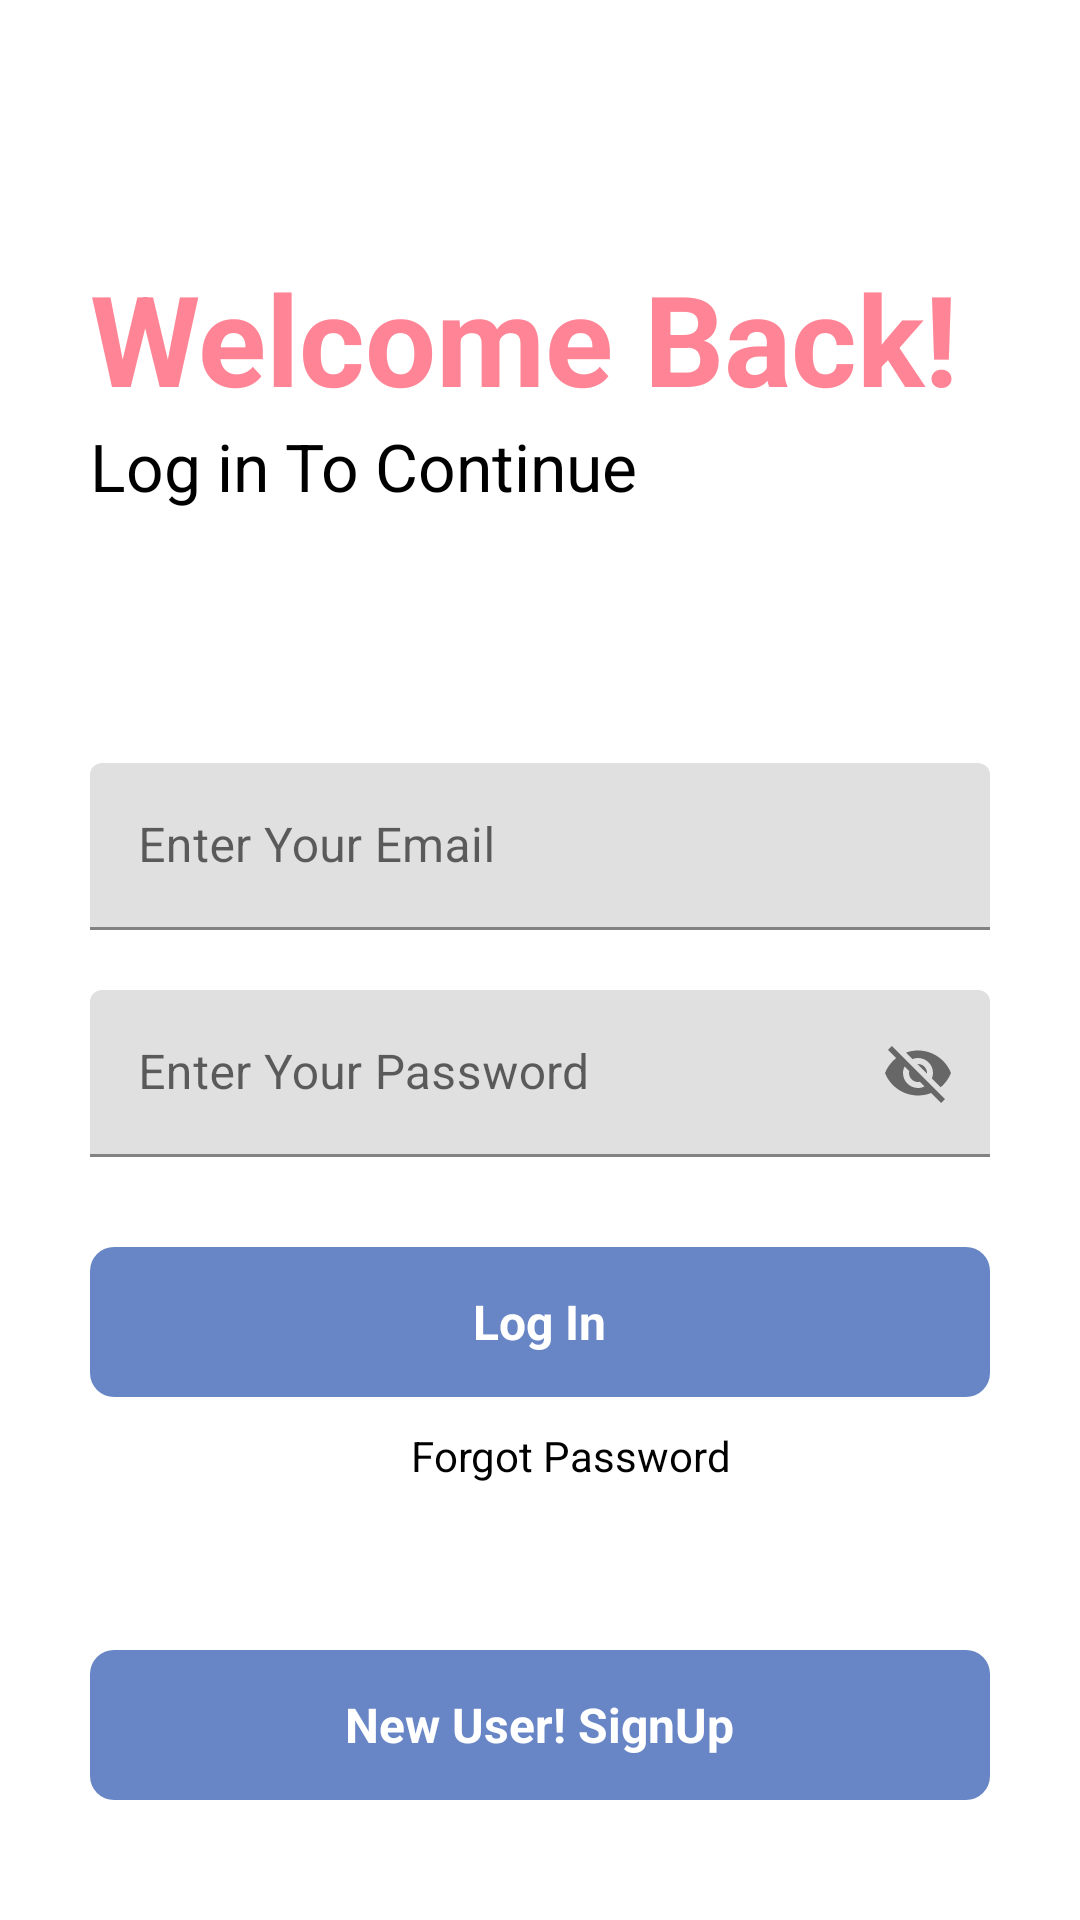

Layout XML and referenced resources for this Android screen:
<!-- AndroidManifest.xml: application theme Theme.Googlekeepc -->
<!-- res/layout/activity_main.xml -->
<?xml version="1.0" encoding="utf-8"?>
<RelativeLayout xmlns:android="http://schemas.android.com/apk/res/android"
    xmlns:app="http://schemas.android.com/apk/res-auto"
    xmlns:tools="http://schemas.android.com/tools"
    android:layout_width="match_parent"
    android:layout_height="match_parent"
    tools:context=".MainActivity">



    <RelativeLayout
        android:layout_width="match_parent"
        android:layout_height="wrap_content"
        android:id="@+id/centerline"
        android:layout_centerInParent="true"
          ></RelativeLayout>

    <LinearLayout
        android:layout_width="match_parent"
        android:layout_height="wrap_content"
        android:layout_marginLeft="30dp"
        android:layout_marginRight="30dp"
        android:layout_above="@+id/centerline"
        android:layout_marginBottom="150dp"
        android:orientation="vertical">

        <TextView
            android:layout_width="match_parent"
            android:layout_height="wrap_content"
            android:text="Welcome Back!"
            android:textSize="42sp"
            android:textColor="#FF8596"
            android:textStyle="bold">
        </TextView>

        <TextView
            android:layout_width="match_parent"
            android:layout_height="wrap_content"
            android:textColor="@color/black"
            android:text="Log in To Continue"
            android:textSize="22sp">
        </TextView>

    </LinearLayout>


    <com.google.android.material.textfield.TextInputLayout
        android:layout_width="match_parent"
        android:layout_height="wrap_content"
        android:layout_above="@+id/centerline"
        android:layout_marginBottom="10dp"
        android:id="@+id/email">

        <EditText
            android:layout_width="match_parent"
            android:layout_height="match_parent"
            android:layout_marginStart="30dp"
            android:layout_marginLeft="30dp"
            android:layout_marginEnd="30dp"
            android:layout_marginRight="30dp"
            android:hint="Enter Your Email"
            android:inputType="textEmailAddress"
            android:id="@+id/loginemail" />

    </com.google.android.material.textfield.TextInputLayout>

    <com.google.android.material.textfield.TextInputLayout
        android:layout_width="match_parent"
        android:layout_height="wrap_content"
        android:layout_below="@+id/centerline"
        android:layout_marginTop="10dp"
        android:id="@+id/password"
        app:passwordToggleEnabled="true">

        <EditText
            android:layout_width="match_parent"
            android:layout_height="match_parent"
            android:layout_marginStart="30dp"
            android:layout_marginLeft="30dp"
            android:layout_marginEnd="30dp"
            android:layout_marginRight="30dp"
            android:hint="Enter Your Password"
            android:inputType="textEmailAddress"
            android:id="@+id/loginpass" />

    </com.google.android.material.textfield.TextInputLayout>

    <RelativeLayout
        android:layout_width="match_parent"
        android:layout_height="50dp"
        android:layout_below="@+id/password"
        android:layout_marginTop="30dp"
        android:layout_marginLeft="30dp"
        android:background="@drawable/button_design"
        android:layout_marginRight="30dp"
        android:id="@+id/login">

        <TextView
            android:layout_width="wrap_content"
            android:layout_height="wrap_content"
            android:textStyle="bold"
            android:textSize="16sp"
            android:text="Log In"
            android:layout_centerInParent="true"
            android:textColor="@color/white">
        </TextView>
    </RelativeLayout>


    <TextView
        android:layout_width="match_parent"
        android:layout_height="wrap_content"
        android:text="Forgot Password"
        android:id="@+id/gotoforgotpassword"
        android:layout_marginLeft="20dp"
        android:textColor="@color/black"
        android:layout_below="@+id/login"
        android:layout_marginTop="10dp"
        android:textAlignment="center"
        android:gravity="center_horizontal">
    </TextView>

    <RelativeLayout
        android:layout_width="match_parent"
        android:layout_height="50dp"
        android:layout_marginBottom="40dp"
        android:layout_alignParentBottom="true"
        android:layout_marginTop="30dp"
        android:layout_marginLeft="30dp"
        android:background="@drawable/button_design"
        android:layout_marginRight="30dp"
        android:id="@+id/gotosignup">

        <TextView
            android:layout_width="wrap_content"
            android:layout_height="wrap_content"
            android:textStyle="bold"
            android:textSize="16sp"
            android:text="New User! SignUp"
            android:layout_centerInParent="true"
            android:textColor="@color/white">
        </TextView>
    </RelativeLayout>



</RelativeLayout>
<!-- resources referenced by this layout -->
<resources>
  <!-- drawable button_design (drawable) -->
  <?xml version="1.0" encoding="utf-8"?>
  <shape xmlns:android="http://schemas.android.com/apk/res/android">
  
      <solid android:color="#6886c6">
  
  
      </solid>
  
      <corners android:radius="8dp">
  
      </corners>
  
  
  
  </shape>
  <style name="Theme.Googlekeepc" parent="Theme.MaterialComponents.DayNight.DarkActionBar">
          
          <item name="colorPrimary">@color/purple_500</item>
          <item name="colorPrimaryVariant">@color/purple_700</item>
          <item name="colorOnPrimary">@color/white</item>
          
          <item name="colorSecondary">@color/teal_200</item>
          <item name="colorSecondaryVariant">@color/teal_700</item>
          <item name="colorOnSecondary">@color/black</item>
          
          <item name="android:statusBarColor" tools:targetApi="l">?attr/colorPrimaryVariant</item>
          
      </style>
  <!-- not gathered from this repository: default colours our renderer supplied (Android Studio template values) -->
  <color name="purple_500">#FF6200EE</color>
  <color name="purple_700">#FF3700B3</color>
  <color name="teal_200">#FF03DAC5</color>
  <color name="teal_700">#FF018786</color>
  <color name="black">#FF000000</color>
  <color name="white">#FFFFFFFF</color>
</resources>
